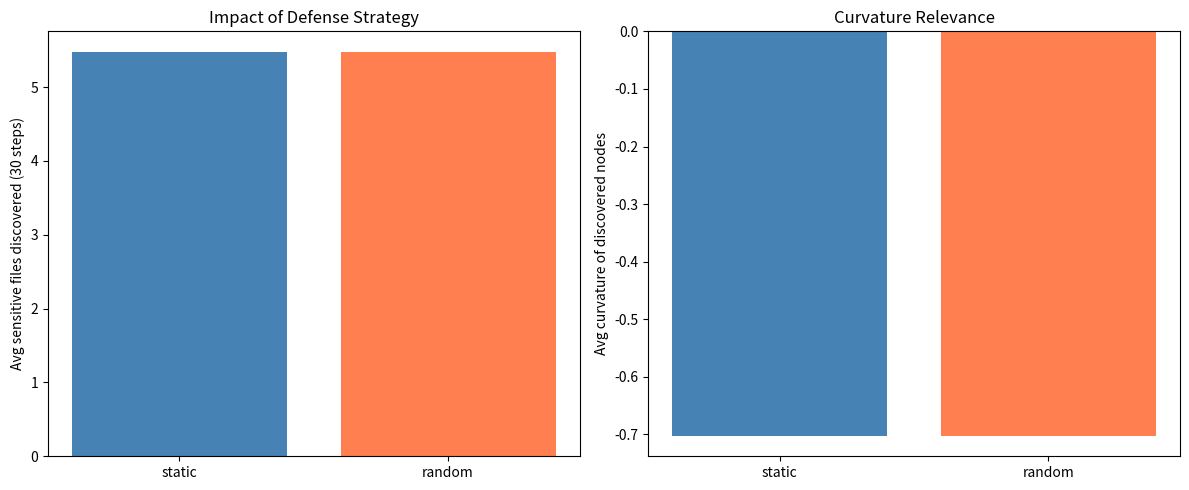

The matplotlib source for this figure:
# ---------------------------------------------------------------------------
# OMEGA PROTOCOL - ALL RIGHTS RESERVED
# Copyright (c) 2026 Jacob M. (jake.s.dev1991@gmail.com | 217-799-8720)
# Usage restricted to academic research and review only. No monetization.
# See LICENSE.txt for full terms.
# ---------------------------------------------------------------------------
import networkx as nx
import numpy as np
import random
from collections import deque
import matplotlib.pyplot as plt

# ========== 1. Environment: Directory Tree ==========
def build_tree(depth: int, branch: int) -> nx.DiGraph:
    """Generate a balanced rooted directory tree."""
    G = nx.DiGraph()
    G.add_node(0, type='root', sensitive=False)
    node_id = 1
    frontier = deque([0])
    for _ in range(depth):
        for _ in range(len(frontier)):
            parent = frontier.popleft()
            for i in range(branch):
                G.add_node(node_id, type=f'dir_{random.randint(0,2)}', sensitive=False)
                G.add_edge(parent, node_id)
                frontier.append(node_id)
                node_id += 1
    # Mark some leaf nodes as "sensitive" (e.g., training logs)
    leaves = [n for n in G.nodes() if G.out_degree(n) == 0]
    sensitive = random.sample(leaves, max(1, len(leaves) // 10))
    for n in sensitive:
        G.nodes[n]['sensitive'] = True
    return G, set(sensitive)

# ========== 2. Curvature Proxy (degree‑based) ==========
def compute_curvature(G: nx.DiGraph) -> dict:
    """Approximate Ricci curvature via normalized degree deviation."""
    degs = np.array([G.out_degree(n) for n in G.nodes()])
    mean, std = degs.mean(), degs.std() + 1e-6
    return {n: (G.out_degree(n) - mean) / std for n in G.nodes()}

# ========== 3. Adversary: Budgeted BFS Crawler ==========
class Adversary:
    def __init__(self, G: nx.DiGraph, budget_per_step: int):
        self.G = G
        self.budget = budget_per_step
        self.explored = set()
        self.frontier = deque([0])  # start at root

    def step(self) -> set:
        """Explore up to budget nodes; return newly discovered sensitive nodes."""
        discovered = set()
        for _ in range(self.budget):
            if not self.frontier:
                break
            node = self.frontier.popleft()
            if node in self.explored:
                continue
            self.explored.add(node)
            if self.G.nodes[node]['sensitive']:
                discovered.add(node)
            # Add children to frontier
            for child in self.G.successors(node):
                if child not in self.explored:
                    self.frontier.append(child)
        return discovered

# ========== 4. Defense Strategies ==========
def static_defense(G: nx.DiGraph):
    """No changes to topology."""
    return G

def randomize_defense(G: nx.DiGraph, shuffle_frac: float = 0.2):
    """Randomly swap labels (types) of a fraction of non‑sensitive directories."""
    non_sensitive = [n for n in G.nodes() if not G.nodes[n]['sensitive']]
    to_shuffle = random.sample(non_sensitive, int(len(non_sensitive) * shuffle_frac))
    # Swap 'type' attributes among shuffled nodes
    types = [G.nodes[n]['type'] for n in to_shuffle]
    random.shuffle(types)
    for n, typ in zip(to_shuffle, types):
        G.nodes[n]['type'] = typ
    return G

# ========== 5. Simulation Loop ==========
def run_simulation(depth=4, branch=3, budget=3, steps=30, trials=50):
    results = {
        'static': {'sensitive_found': [], 'curv_corr': []},
        'random': {'sensitive_found': [], 'curv_corr': []}
    }
    for trial in range(trials):
        G, sensitive_set = build_tree(depth, branch)
        # Static defense run
        G_static = G.copy()
        adv_static = Adversary(G_static, budget)
        curv = compute_curvature(G_static)
        found_static = []
        for step in range(steps):
            found = adv_static.step()
            found_static.append(len(found))
            if len(found) > 0:
                # Record curvature of discovered nodes at moment of discovery
                curv_vals = [curv[n] for n in found]
                results['static']['curv_corr'].extend(curv_vals)
        results['static']['sensitive_found'].append(found_static)

        # Random defense run
        G_random = G.copy()
        adv_random = Adversary(G_random, budget)
        found_random = []
        for step in range(steps):
            # Randomize before adversary's move
            G_random = randomize_defense(G_random, shuffle_frac=0.3)
            found = adv_random.step()
            found_random.append(len(found))
            if len(found) > 0:
                curv_vals = [curv[n] for n in found]  # use static curvature for comparison
                results['random']['curv_corr'].extend(curv_vals)
        results['random']['sensitive_found'].append(found_random)

    # Aggregate
    for mode in results:
        # Average number of sensitive files found per step
        avg_found = np.mean([np.sum(run) for run in results[mode]['sensitive_found']])
        results[mode]['avg_found'] = avg_found
        # Average curvature of discovered nodes
        results[mode]['avg_curv'] = np.mean(results[mode]['curv_corr']) if results[mode]['curv_corr'] else 0

    return results

# ========== 6. Visualize Disruption ==========
def plot_results(res):
    fig, (ax1, ax2) = plt.subplots(1, 2, figsize=(12, 5))
    # Left: average sensitive files found
    modes = list(res.keys())
    avg_found = [res[m]['avg_found'] for m in modes]
    ax1.bar(modes, avg_found, color=['steelblue', 'coral'])
    ax1.set_ylabel('Avg sensitive files discovered (30 steps)')
    ax1.set_title('Impact of Defense Strategy')

    # Right: average curvature of discovered nodes
    avg_curv = [res[m]['avg_curv'] for m in modes]
    ax2.bar(modes, avg_curv, color=['steelblue', 'coral'])
    ax2.set_ylabel('Avg curvature of discovered nodes')
    ax2.set_title('Curvature Relevance')

    plt.tight_layout()
    plt.show()

# ========== 7. Execute ==========
if __name__ == '__main__':
    results = run_simulation(depth=4, branch=3, budget=3, steps=30, trials=50)
    print("Static defense: avg sensitive found =", results['static']['avg_found'])
    print("Random defense: avg sensitive found =", results['random']['avg_found'])
    print("Static defense: avg curvature of discovered nodes =", results['static']['avg_curv'])
    print("Random defense: avg curvature of discovered nodes =", results['random']['avg_curv'])
    plot_results(results)
